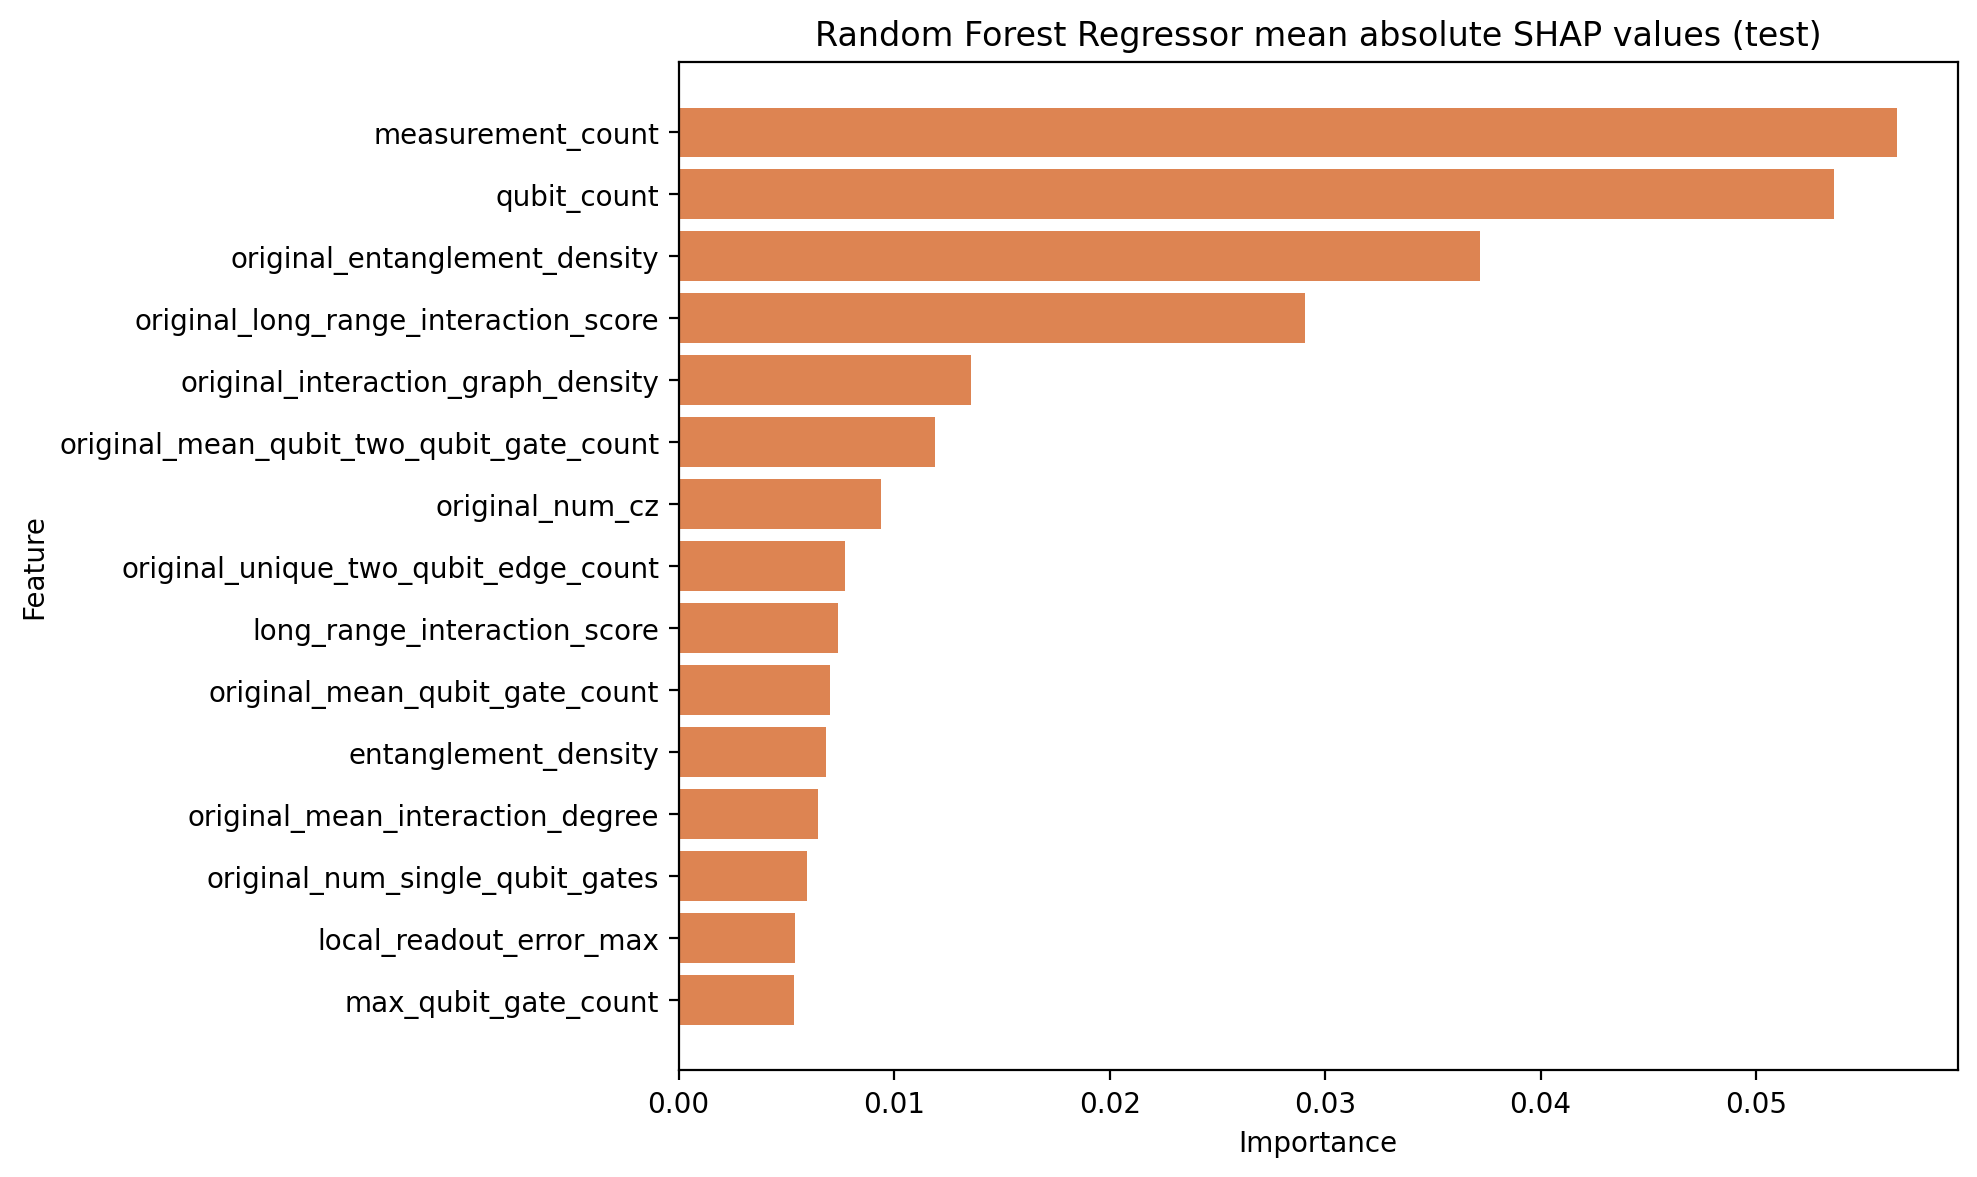

Data behind this chart, as committed beside it:
feature, mean_abs_shap
measurement_count, 0.05653
qubit_count, 0.05362
original_entanglement_density, 0.03719
original_long_range_interaction_score, 0.02909
original_interaction_graph_density, 0.01358
original_mean_qubit_two_qubit_gate_count, 0.01191
original_num_cz, 0.00941
original_unique_two_qubit_edge_count, 0.007703
long_range_interaction_score, 0.00738
original_mean_qubit_gate_count, 0.007021
entanglement_density, 0.006815
original_mean_interaction_degree, 0.006459
original_num_single_qubit_gates, 0.005956
local_readout_error_max, 0.005414
max_qubit_gate_count, 0.00534
local_readout_error_mean, 0.005253
mean_qubit_gate_count, 0.00493
readout_error, 0.004727
num_single_qubit_gates, 0.004277
original_max_interaction_degree, 0.003632
circuit_depth, 0.002947
original_max_qubit_two_qubit_gate_count, 0.002712
local_t2_mean, 0.002535
num_cz, 0.002529
max_qubit_two_qubit_gate_count, 0.002336
t2_mean, 0.002186
t1_mean, 0.001721
local_t1_mean, 0.001678
original_circuit_depth, 0.001417
num_cx, 0.001347
mean_qubit_two_qubit_gate_count, 0.001273
original_num_cx, 0.001208
local_two_qubit_error_max, 0.001021
original_max_qubit_gate_count, 0.001019
two_qubit_gate_error, 0.0009808
local_two_qubit_error_mean, 0.0009732
single_qubit_gate_error, 0.0008925
interaction_graph_density, 0.0003569
original_active_qubit_fraction, 0.0003051
max_interaction_degree, 0.0002502
active_qubit_fraction, 0.0002367
mean_interaction_degree, 0.0002271
coupling_path_length, 0.000207
unique_two_qubit_edge_count, 0.0001875
